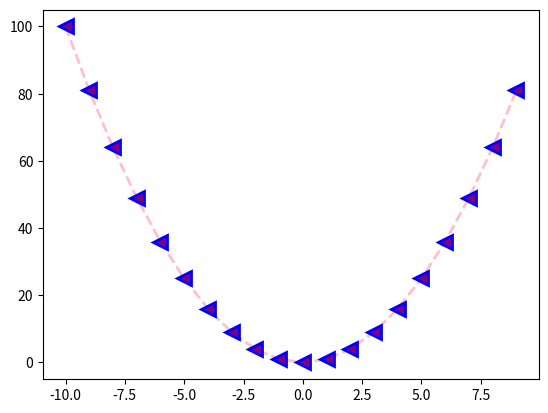

Here is the Python script that generated this plot:
import numpy as np
import matplotlib.pyplot as plt

x = np.arange(-10, 10)
plt.plot(x, x**2, ls = "--", lw = 2, color = "pink", marker = "<", mew = 2, ms = 10, mec = "blue", mfc = "purple")
plt.show()
